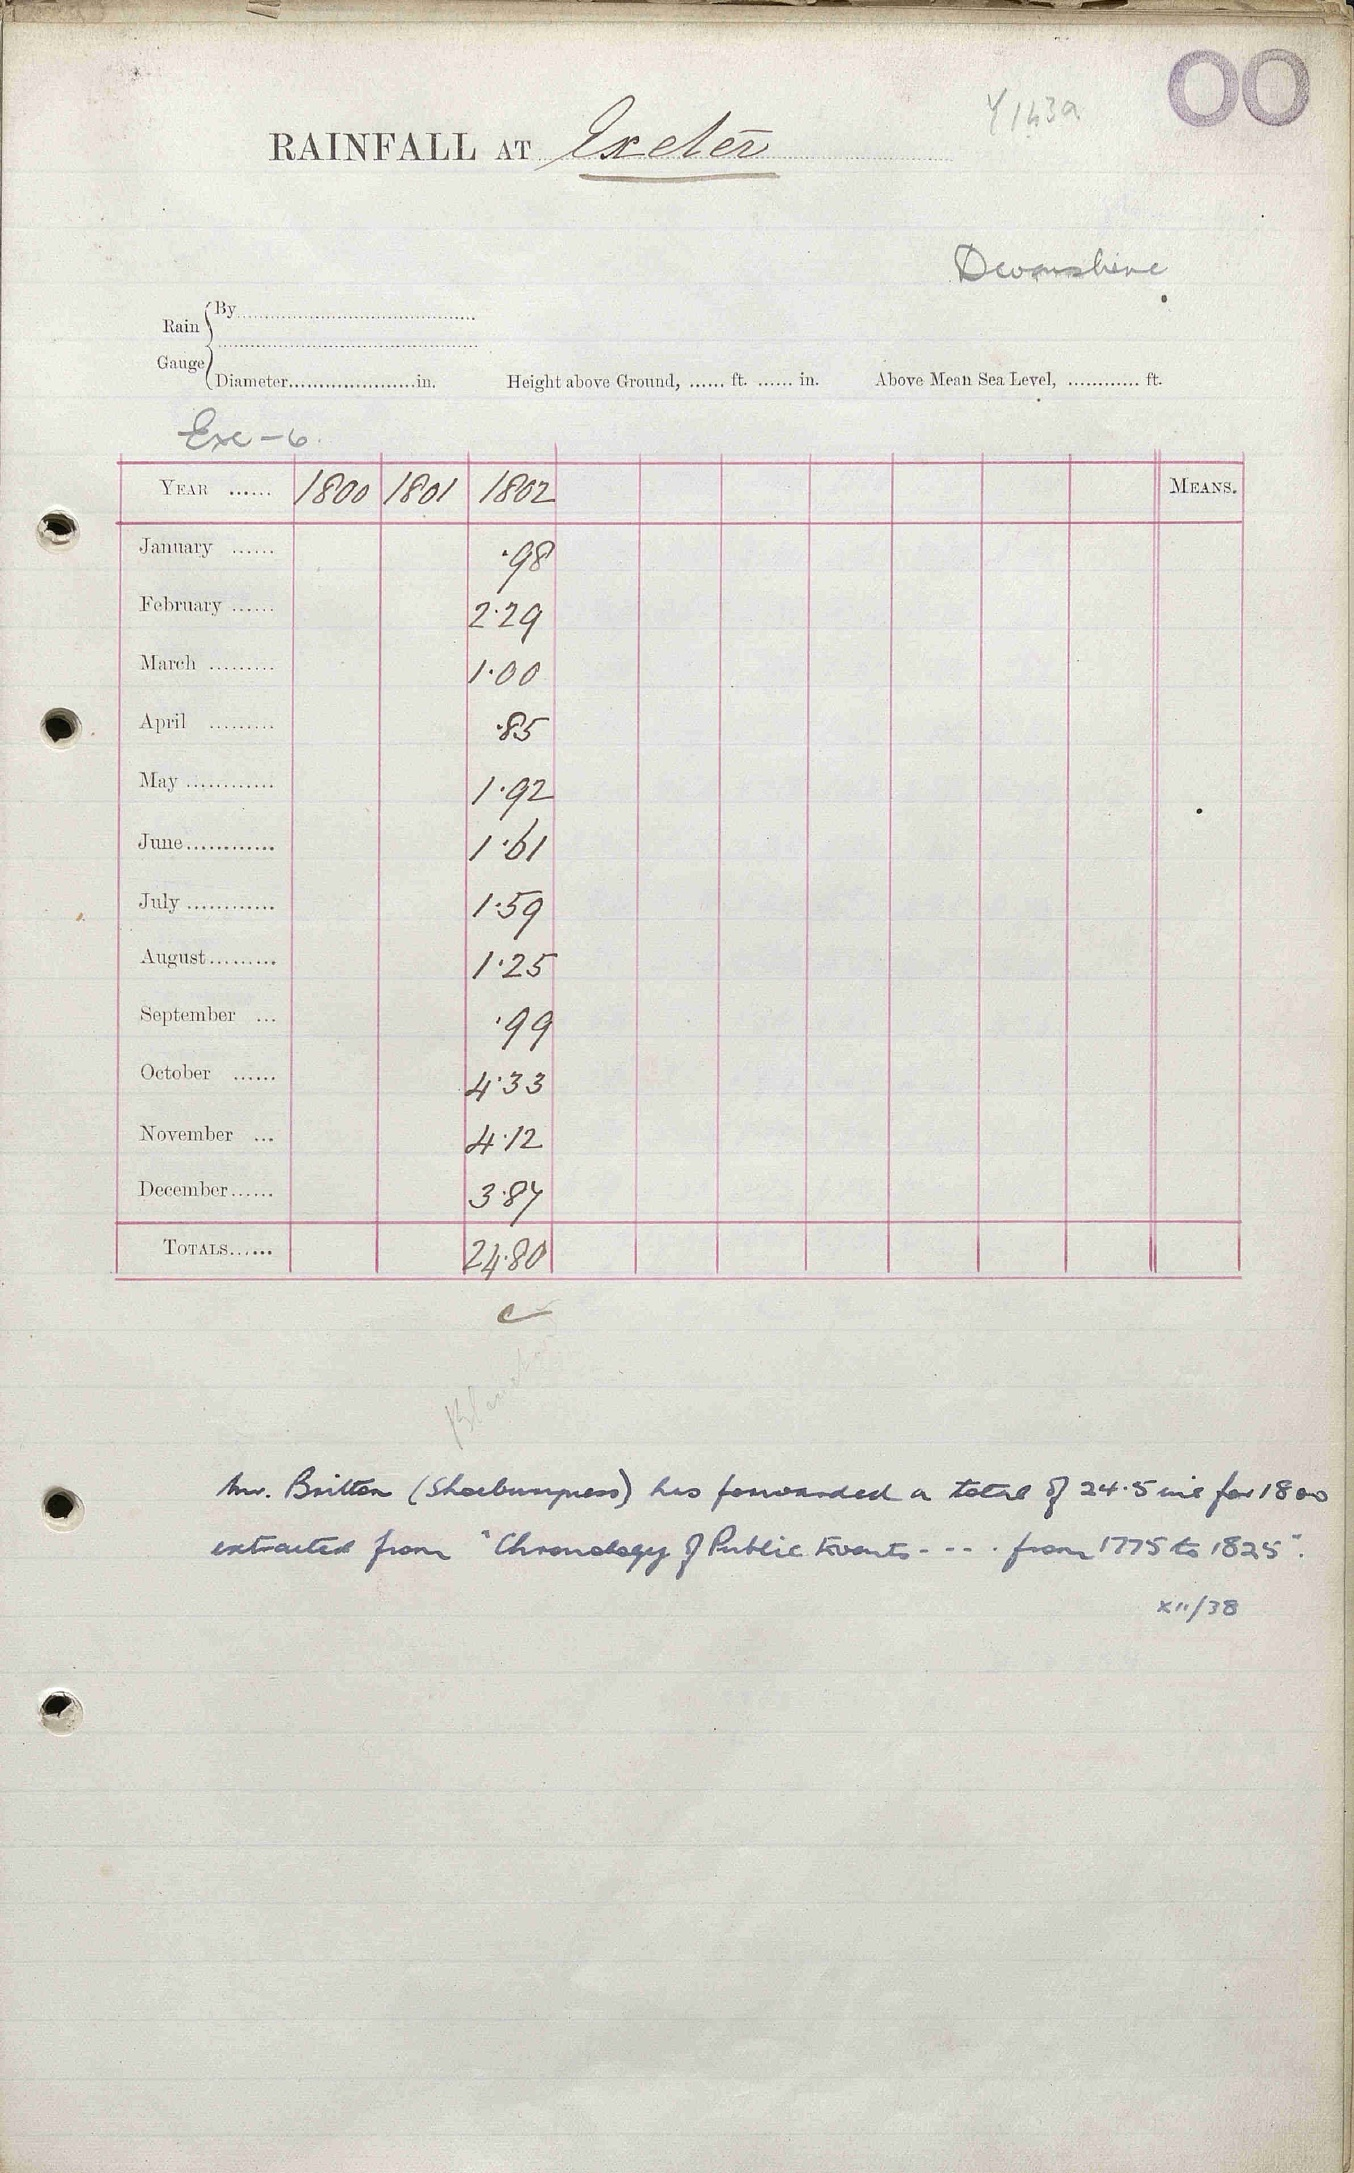

The data file committed next to this chart (first rows):
EXETER, , , , , , , , , , , , 
Grid ref, , Long, , Lat, , , , , , , , 
Station no, , , , , , , , , , , , 
, 1800, 1801, 1802, 1803, 1804, 1805, 1806, 1807, 1808, 1809, , 
January, , , 0.98, , , , , , , , , 
February, , , 2.29, , , , , , , , , 
March, , , 1.00, , , , , , , , , 
April, , , 0.85, , , , , , , , , 
May, , , 1.92, , , , , , , , , 
June, , , 1.61, , , , , , , , , 
July, , , 1.59, , , , , , , , , 
August, , , 1.25, , , , , , , , , 
September, , , 0.99, , , , , , , , , 
October, , , 4.33, , , , , , , , , 
November, , , 4.12, , , , , , , , , 
December, , , 3.87, , , , , , , , , 
Total, , , 24.80, , , , , , , , , 
Calc annual, 0.00, 0.00, 24.80, 0.00, 0.00, 0.00, 0.00, 0.00, 0.00, 0.00, , 
Difference, NaN, NaN, 0.00, NaN, NaN, NaN, NaN, NaN, NaN, NaN, , 
